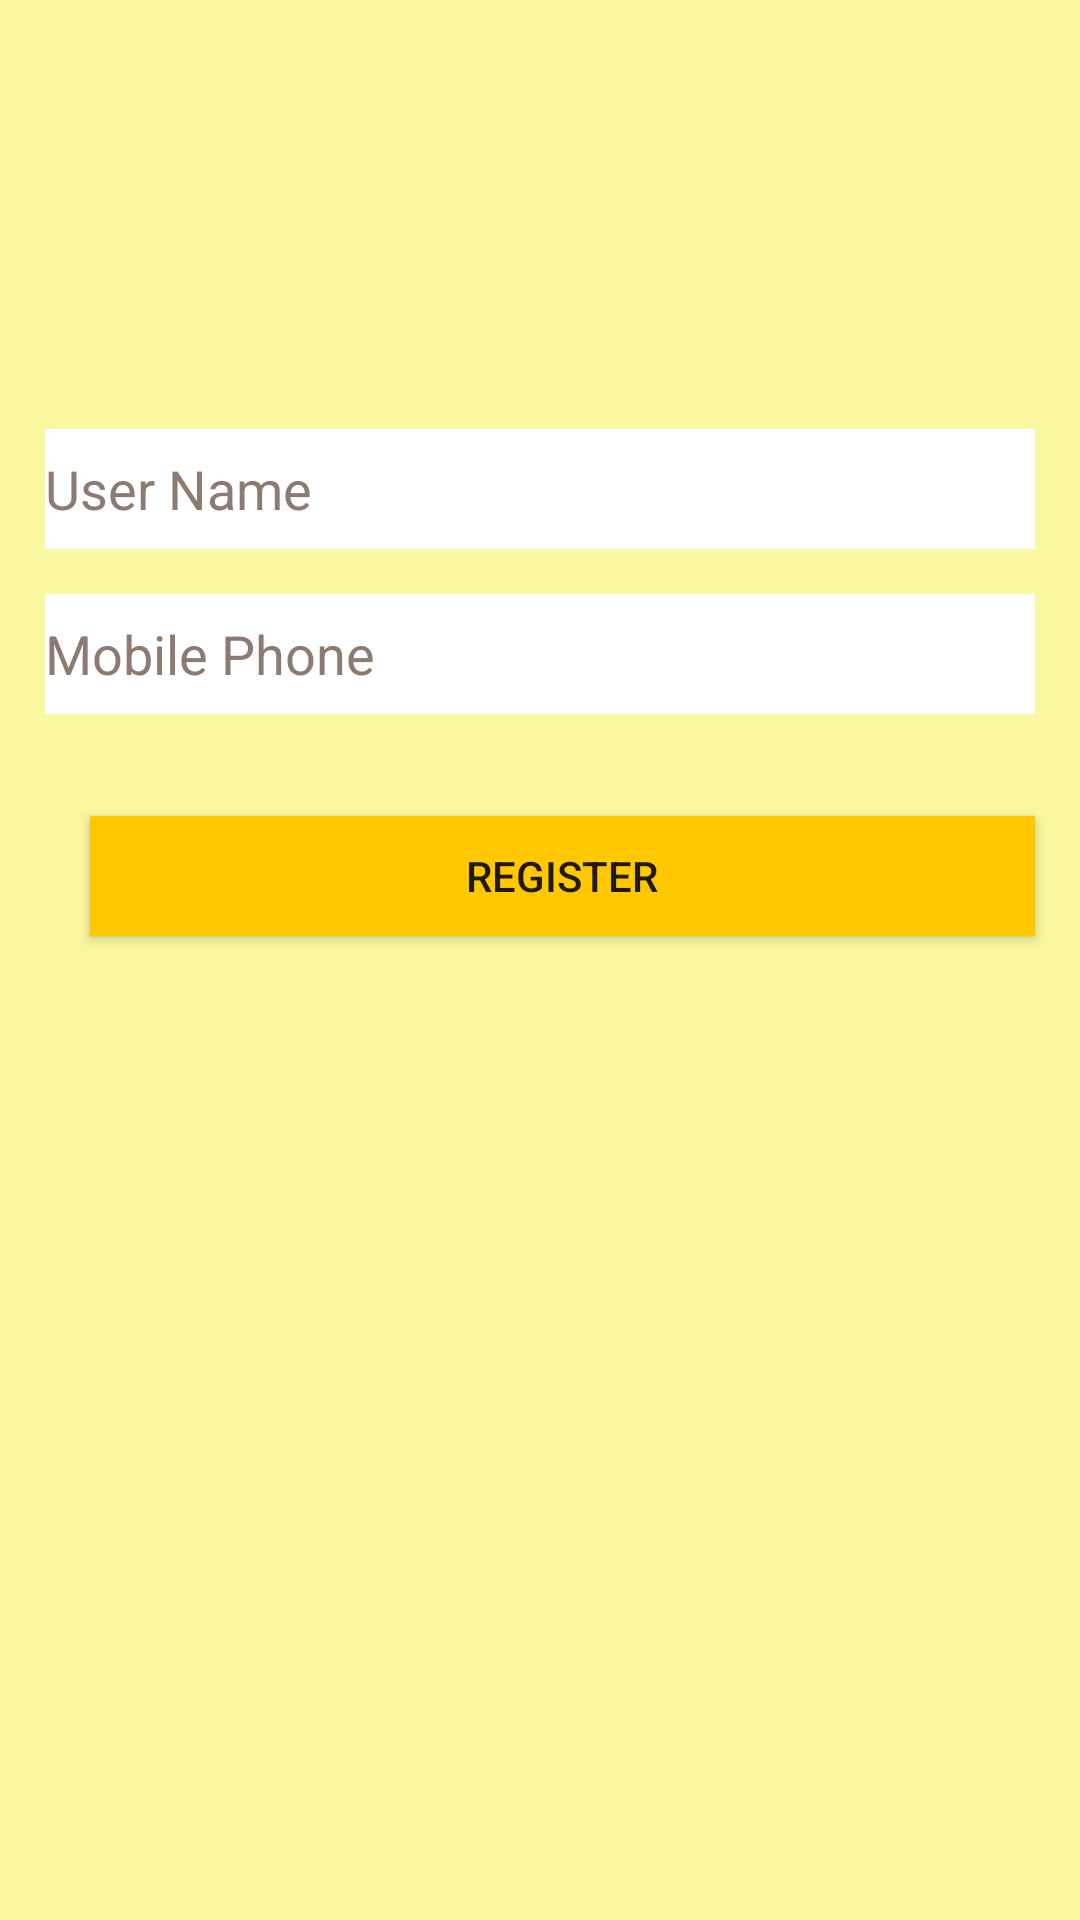

Android layout source for this screen:
<!-- AndroidManifest.xml: activity theme AppTheme.NoActionBar -->
<!-- res/layout/activity_register.xml -->
<?xml version="1.0" encoding="utf-8"?>
<RelativeLayout xmlns:android="http://schemas.android.com/apk/res/android"
    xmlns:tools="http://schemas.android.com/tools"
    android:layout_width="match_parent"
    android:layout_height="match_parent"
    android:background="@color/text_light_yellow"
    tools:context="com.example.aurora.myweb3j.RegisterActivity">
    <EditText android:id="@+id/edit_username"
        android:layout_width="match_parent"
        android:layout_height="40dp"
        android:hint="User Name"
        android:background="@android:color/background_light"
        android:textColorHint="@color/text_gray"
        android:textColor="@color/bg_black"
        android:layout_marginTop="143dp"
        android:layout_marginLeft="15dp"
        android:layout_marginRight="15dp"
        android:layout_alignParentTop="true"
        android:layout_centerHorizontal="true" />

    <Button
        android:text="Register"
        android:layout_width="match_parent"
        android:layout_height="40dp"
        android:id="@+id/button_register_ok"
        android:onClick="onRegister_ok"
        android:layout_marginLeft="15dp"
        android:layout_marginRight="15dp"
        android:layout_marginTop="19dp"
        android:layout_below="@+id/edit_userphone"
        android:layout_alignStart="@+id/edit_userphone"
        android:background="@color/text_yellow"/>

    <EditText android:id="@+id/edit_userphone"
        android:layout_width="match_parent"
        android:layout_height="40dp"
        android:hint="Mobile Phone"
        android:layout_margin="15dp"
        android:background="@android:color/background_light"
        android:textColorHint="@color/text_gray"
        android:textColor="@color/bg_black"
        android:layout_below="@+id/edit_username"
        android:layout_alignParentLeft="true"
        android:layout_alignParentStart="true"
        android:layout_marginTop="22dp" />
</RelativeLayout>
<!-- resources referenced by this layout -->
<resources>
  <color name="bg_black">#000000</color>
  <color name="text_gray">#8D7A71</color>
  <color name="text_light_yellow">#F9F79F</color>
  <color name="text_yellow">#FFC800</color>
  <style name="AppTheme.NoActionBar">
          <item name="windowActionBar">false</item>
          <item name="windowNoTitle">true</item>
      </style>
</resources>
